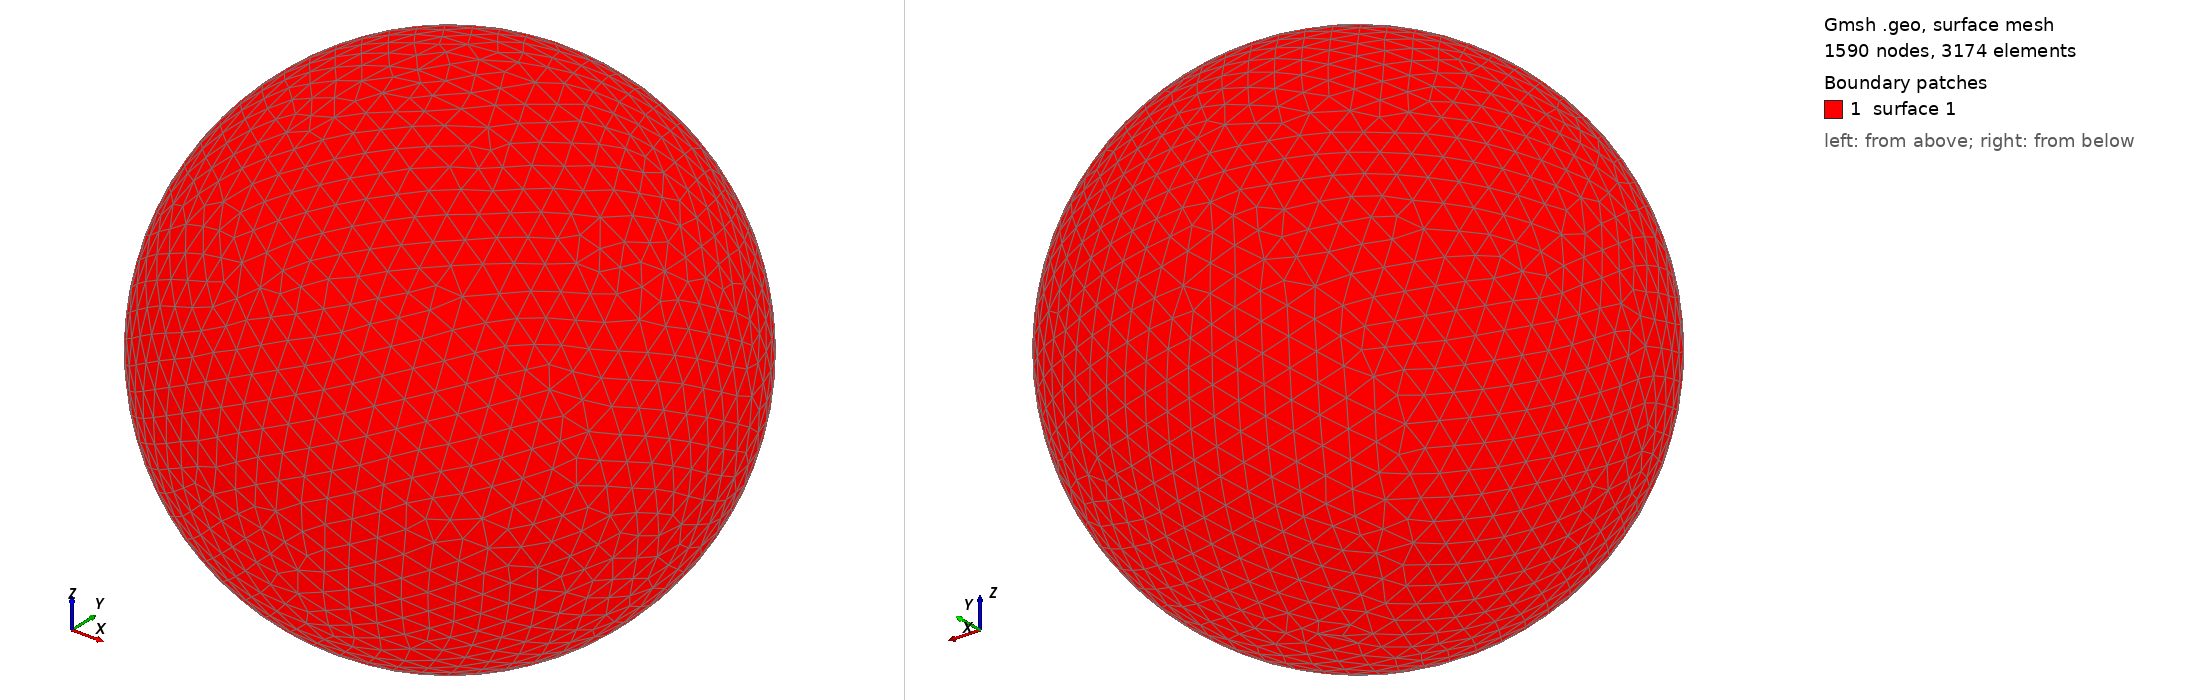

Gmsh geometry script, surface-meshed: 1590 nodes, 3174 surface elements. Boundary patches (legend numbers): 1 surface 1. Left view from above one corner, right view from below the opposite corner. The script declares no physical surfaces, so the legend lists its geometric surfaces. The drawing asked Gmsh for element sizes between 1% and 20% of the model's largest extent; the script's own settings can give other sizes.

=== shot1055.geo (drawn) ===
SetFactory("OpenCASCADE");
Point(1) = {0,0,0,0};
Sphere(1) = {0,0,0,0.01486000};
MeshSize{ PointsOf{ Surface{:}; } } = 0.001486000;
Mesh.ElementOrder=1;
Mesh.Format=39;
